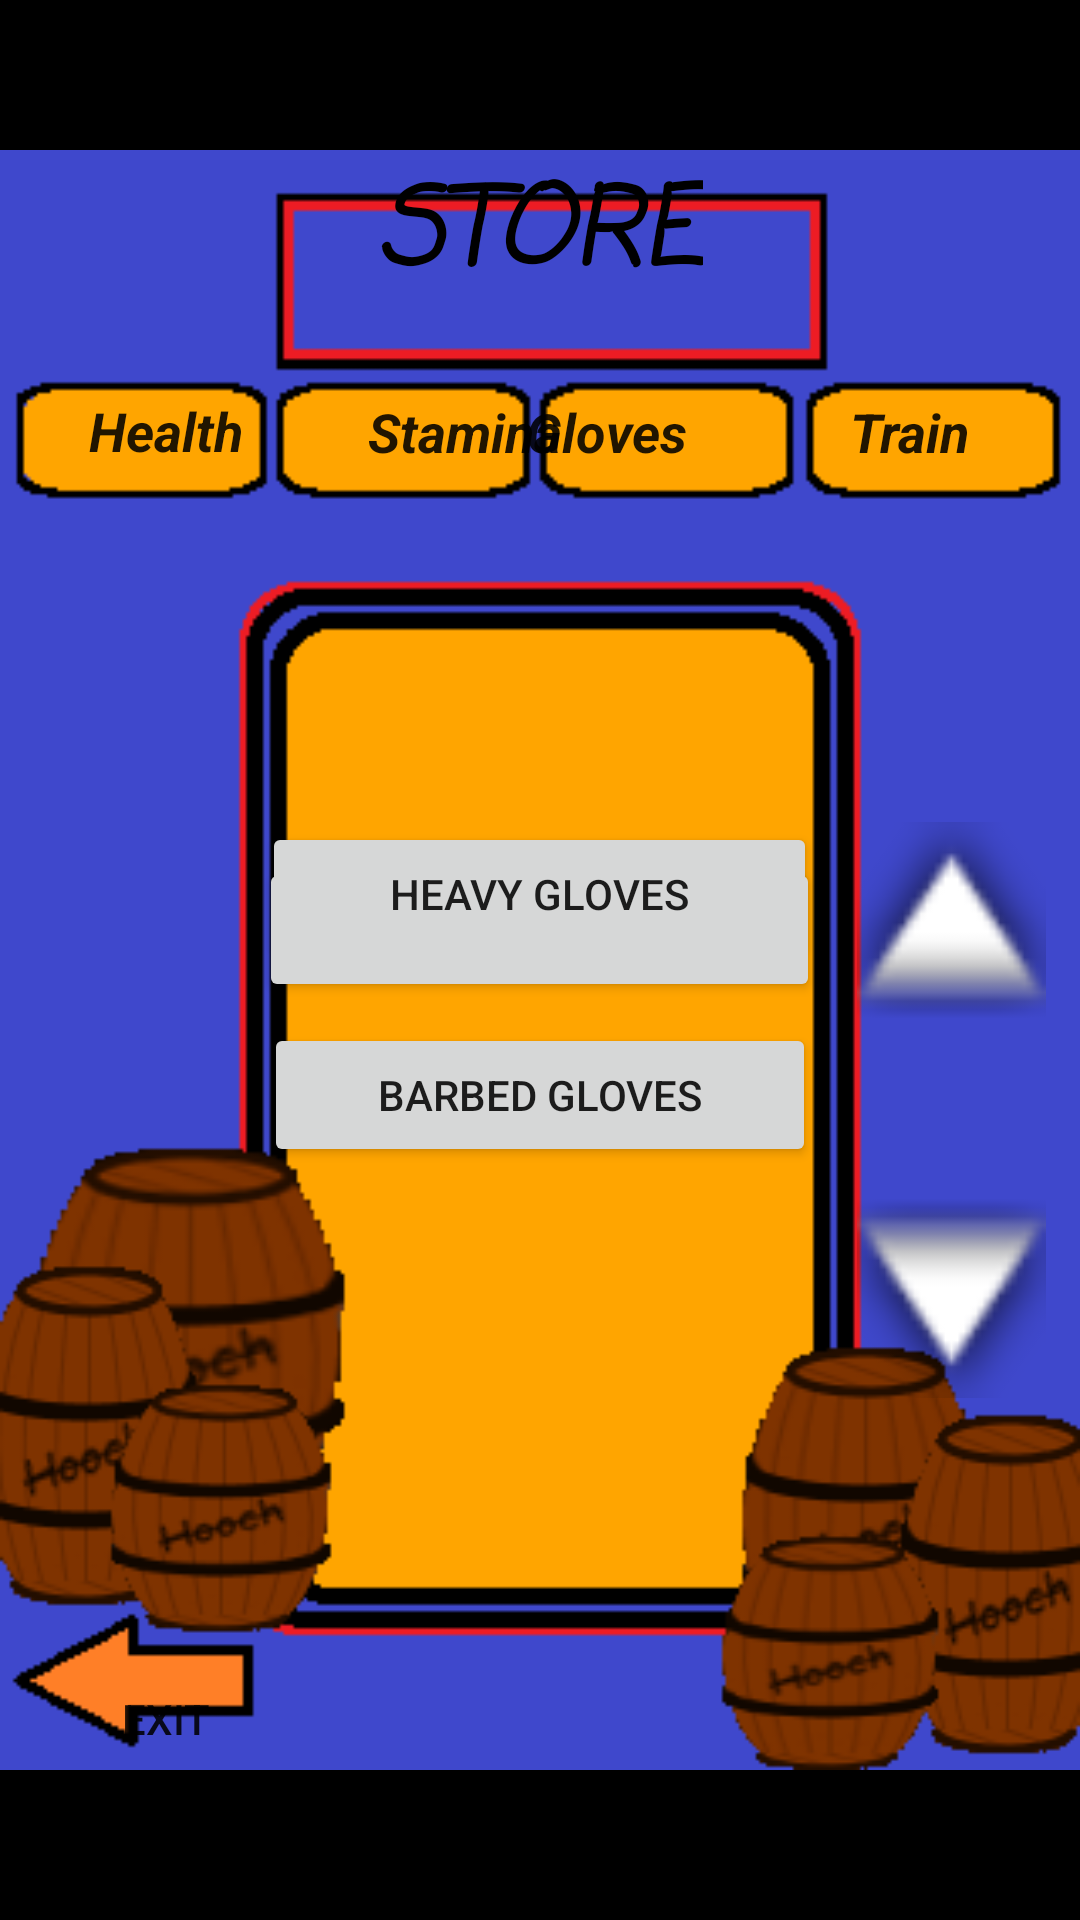

Here is an Android app screen rendered from its layout file. Give the layout XML and the strings, colors and styles it references.
<!-- AndroidManifest.xml: application theme AppTheme -->
<!-- res/layout/activity_store_page_gloves.xml -->
<?xml version="1.0" encoding="utf-8"?>
<RelativeLayout xmlns:android="http://schemas.android.com/apk/res/android"
    xmlns:app="http://schemas.android.com/apk/res-auto"
    xmlns:tools="http://schemas.android.com/tools"
    android:layout_width="match_parent"
    android:layout_height="match_parent"
    tools:context=".storePage">

    <Button
        android:id="@+id/exitButton"
        android:layout_width="77dp"
        android:layout_height="wrap_content"
        android:layout_alignParentBottom="true"
        android:layout_alignParentStart="true"
        android:layout_marginBottom="43dp"
        android:layout_marginStart="17dp"
        android:background="@android:color/transparent"
        android:text="Exit"
        app:layout_constraintEnd_toEndOf="parent"
        app:layout_constraintStart_toStartOf="parent"
        app:layout_constraintTop_toTopOf="parent" />

    <ImageView
        android:id="@+id/imageView5"
        android:layout_width="match_parent"
        android:layout_height="match_parent"
        android:layout_alignParentStart="true"
        android:layout_alignParentTop="true"
        app:srcCompat="@drawable/store" />

    <TextView
        android:id="@+id/storeId"
        android:layout_width="wrap_content"
        android:layout_height="wrap_content"
        android:layout_alignParentTop="true"
        android:layout_centerHorizontal="true"
        android:layout_marginTop="51dp"
        android:text="STORE"
        android:textAppearance="@android:style/TextAppearance.Large"
        android:textColor="@android:color/background_dark"
        android:textSize="36sp"
        android:textStyle="bold|italic"
        app:fontFamily="casual" />

    <Button
        android:id="@+id/healthButton"
        android:layout_width="77dp"
        android:layout_height="37dp"
        android:layout_alignParentTop="true"
        android:layout_alignStart="@+id/exitButton"
        android:layout_marginTop="125dp"
        android:background="@android:color/transparent"
        android:text="Health"
        android:textAppearance="@android:style/TextAppearance.Large"
        android:textSize="18sp"
        android:textStyle="bold|italic"
        android:visibility="visible" />

    <Button
        android:id="@+id/staminaButton"
        android:layout_width="wrap_content"
        android:layout_height="38dp"
        android:layout_alignParentStart="true"
        android:layout_alignTop="@+id/healthButton"
        android:layout_marginStart="111dp"
        android:background="@android:color/transparent"
        android:text="Stamina"
        android:textAppearance="@android:style/TextAppearance.Large"
        android:textSize="18sp"
        android:textStyle="bold|italic"
        android:visibility="visible" />

    <Button
        android:id="@+id/glovesButton"
        android:layout_width="78dp"
        android:layout_height="38dp"
        android:layout_alignParentEnd="true"
        android:layout_alignTop="@+id/healthButton"
        android:layout_marginEnd="119dp"
        android:background="@android:color/transparent"
        android:text="Gloves"
        android:textAppearance="@android:style/TextAppearance.Large"
        android:textSize="18sp"
        android:textStyle="bold|italic"
        android:visibility="visible" />

    <Button
        android:id="@+id/trainButton"
        android:layout_width="78dp"
        android:layout_height="38dp"
        android:layout_alignParentEnd="true"
        android:layout_alignTop="@+id/healthButton"
        android:layout_marginEnd="18dp"
        android:background="@android:color/transparent"
        android:text="Train"
        android:textAppearance="@android:style/TextAppearance.Large"
        android:textSize="18sp"
        android:textStyle="bold|italic"
        android:visibility="visible" />

    <Button
        android:id="@+id/buttonUp"
        android:layout_width="63dp"
        android:layout_height="67dp"
        android:layout_alignEnd="@+id/trainButton"
        android:layout_alignParentTop="true"
        android:layout_marginEnd="-7dp"
        android:layout_marginTop="274dp"
        android:background="@android:drawable/arrow_up_float" />

    <Button
        android:id="@+id/buttonDwn"
        android:layout_width="63dp"
        android:layout_height="68dp"
        android:layout_alignEnd="@+id/trainButton"
        android:layout_alignParentBottom="true"
        android:layout_marginBottom="174dp"
        android:layout_marginEnd="-7dp"
        android:background="@android:drawable/arrow_down_float" />

    <Button
        android:id="@+id/buttonPellet"
        android:layout_width="187dp"
        android:layout_height="wrap_content"
        android:layout_alignParentBottom="true"
        android:layout_centerHorizontal="true"
        android:layout_marginBottom="306dp"
        android:text="Pellet Gloves" />

    <Button
        android:id="@+id/buttonHeaven"
        android:layout_width="185dp"
        android:layout_height="wrap_content"
        android:layout_alignTop="@+id/buttonUp"
        android:layout_centerHorizontal="true"
        android:text="Heavy Gloves" />

    <Button
        android:id="@+id/buttonBarb"
        android:layout_width="184dp"
        android:layout_height="wrap_content"
        android:layout_alignParentBottom="true"
        android:layout_centerHorizontal="true"
        android:layout_marginBottom="251dp"
        android:text="Barbed Gloves" />

</RelativeLayout>
<!-- resources referenced by this layout -->
<resources>
  <!-- drawable store: png bitmap (drawable, 29189 bytes) -->
  <style name="AppTheme" parent="Theme.AppCompat.Light.NoActionBar">
          
          <item name="colorPrimary">@color/colorPrimary</item>
          <item name="colorPrimaryDark">@color/colorPrimaryDark</item>
          <item name="colorAccent">@color/colorAccent</item>
          <item name="android:windowBackground">@color/windowBackground</item>
          <item name="android:windowFullscreen">true</item>
      </style>
  <color name="colorPrimary">#3F51B5</color>
  <color name="colorPrimaryDark">#303F9F</color>
  <color name="colorAccent">#FF4081</color>
  <color name="windowBackground">#000</color>
</resources>
